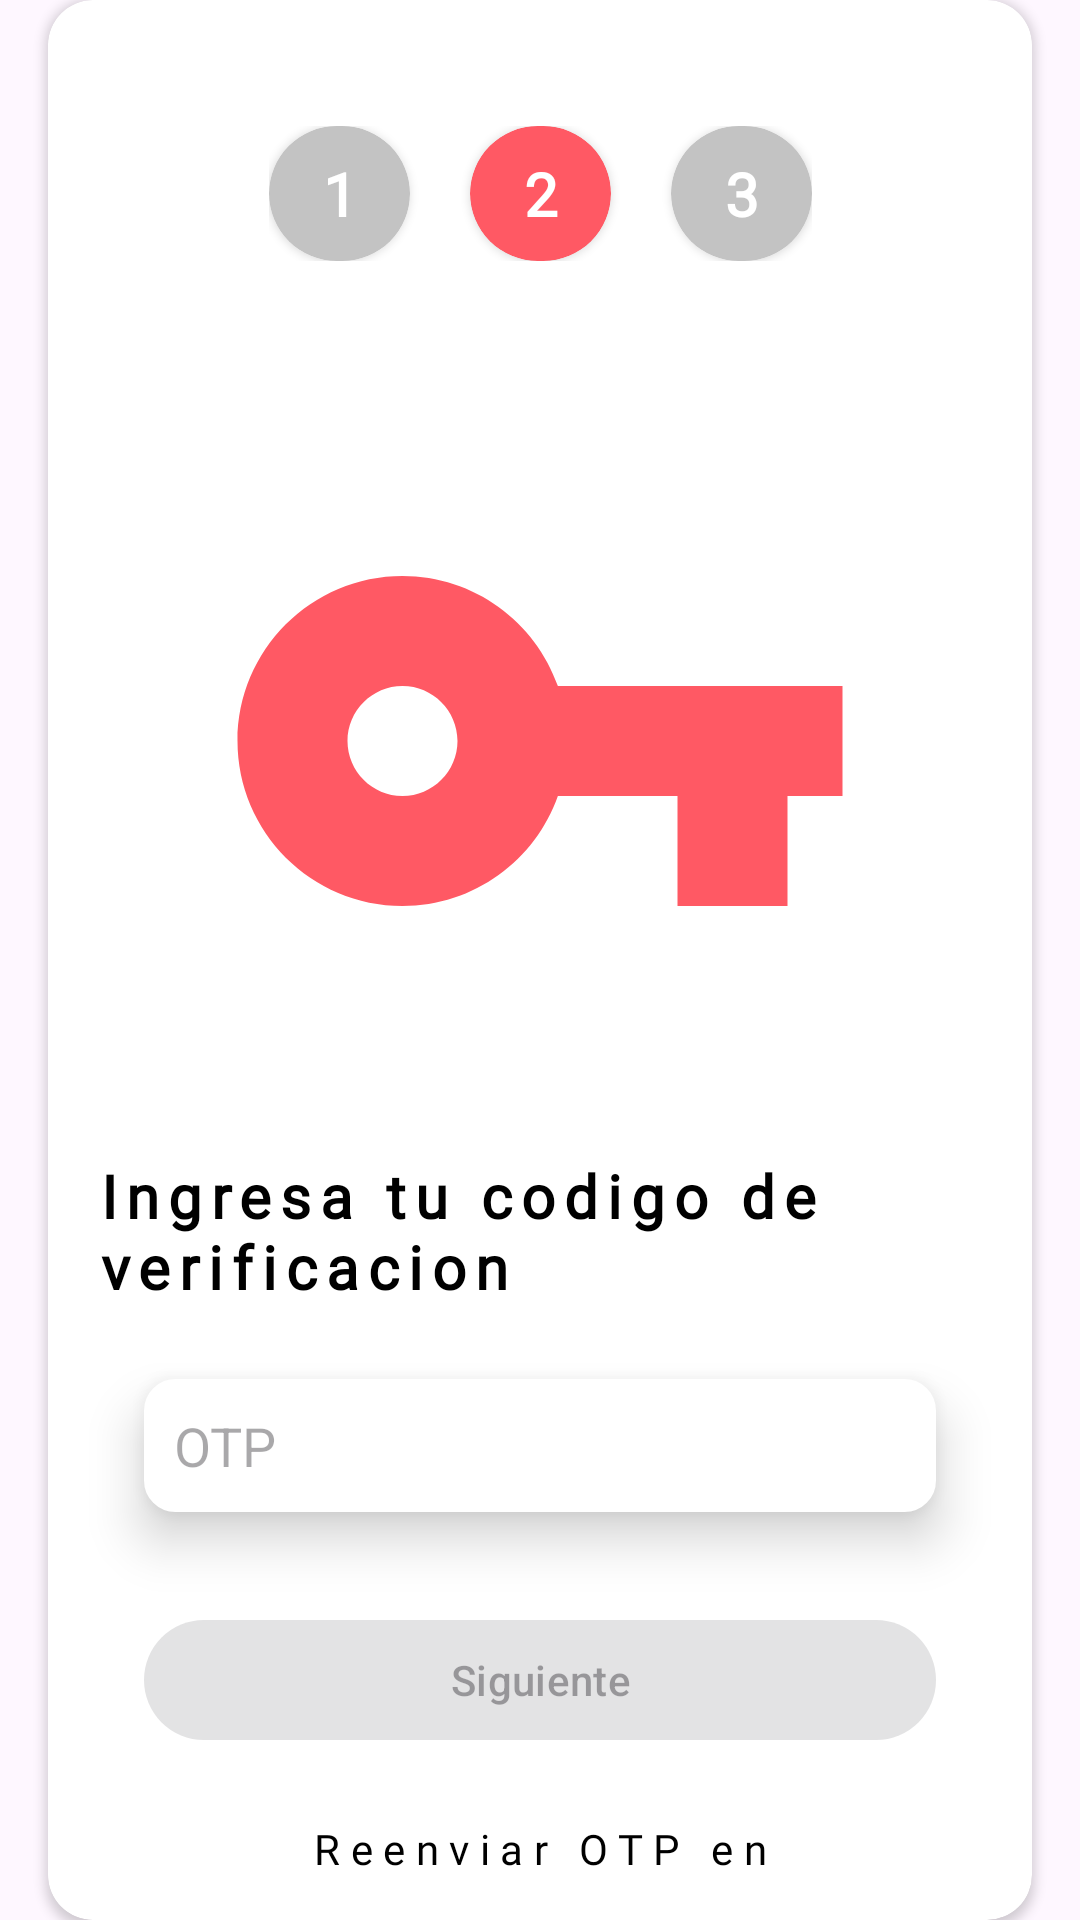

Reconstruct the res/layout file that produces this screen, plus the resources it refers to.
<!-- AndroidManifest.xml: application theme Theme.EasyChat -->
<!-- res/layout/fragment_otp.xml -->
<?xml version="1.0" encoding="utf-8"?>
<androidx.constraintlayout.widget.ConstraintLayout xmlns:android="http://schemas.android.com/apk/res/android"
    xmlns:tools="http://schemas.android.com/tools"
    android:layout_width="match_parent"
    android:layout_height="match_parent"
    xmlns:app="http://schemas.android.com/apk/res-auto"
    tools:context=".login.fragments.OtpFragment">

    <androidx.cardview.widget.CardView
        android:layout_width="0dp"
        android:layout_height="wrap_content"
        android:layout_marginStart="16dp"
        android:layout_marginEnd="16dp"
        android:elevation="15dp"
        app:cardCornerRadius="15dp"
        app:layout_constraintBottom_toBottomOf="parent"
        app:layout_constraintEnd_toEndOf="parent"
        app:layout_constraintStart_toStartOf="parent"
        app:layout_constraintTop_toTopOf="parent">

        <androidx.constraintlayout.widget.ConstraintLayout
            android:layout_width="match_parent"
            android:layout_height="wrap_content">

            <androidx.appcompat.widget.LinearLayoutCompat
                android:id="@+id/llSteps"
                android:layout_width="wrap_content"
                android:layout_height="wrap_content"
                android:layout_marginTop="32dp"
                android:padding="10dp"
                app:layout_constraintEnd_toEndOf="parent"
                app:layout_constraintStart_toStartOf="parent"
                app:layout_constraintTop_toTopOf="parent">

                <androidx.cardview.widget.CardView
                    android:id="@+id/cvStep1"
                    android:layout_width="47dp"
                    android:layout_height="45dp"
                    app:cardBackgroundColor="@color/light_gray"
                    app:cardCornerRadius="25dp">

                    <TextView
                        android:layout_width="match_parent"
                        android:layout_height="match_parent"
                        android:gravity="center"
                        android:text="1"
                        android:textAppearance="@style/h6"
                        android:textColor="@color/white" />
                </androidx.cardview.widget.CardView>

                <androidx.cardview.widget.CardView
                    android:id="@+id/cvStep2"
                    android:layout_width="47dp"
                    android:layout_height="45dp"
                    android:layout_marginStart="20dp"
                    app:cardBackgroundColor="@color/primary"
                    app:cardCornerRadius="25dp">

                    <TextView
                        android:layout_width="match_parent"
                        android:layout_height="match_parent"
                        android:gravity="center"
                        android:text="2"
                        android:textAppearance="@style/h6"
                        android:textColor="@color/white" />
                </androidx.cardview.widget.CardView>

                <androidx.cardview.widget.CardView
                    android:id="@+id/cvStep3"
                    android:layout_width="47dp"
                    android:layout_height="45dp"
                    android:layout_marginStart="20dp"
                    app:cardBackgroundColor="@color/light_gray"
                    app:cardCornerRadius="25dp">

                    <TextView
                        android:layout_width="match_parent"
                        android:layout_height="match_parent"
                        android:gravity="center"
                        android:text="3"
                        android:textAppearance="@style/h6"
                        android:textColor="@color/white" />
                </androidx.cardview.widget.CardView>
            </androidx.appcompat.widget.LinearLayoutCompat>

            <ImageView
                android:id="@+id/ivIconPhone"
                android:layout_width="0dp"
                android:layout_height="220dp"
                android:layout_marginStart="32dp"
                android:layout_marginTop="40dp"
                android:layout_marginEnd="32dp"
                android:src="@drawable/ic_otp"
                app:layout_constraintEnd_toEndOf="parent"
                app:layout_constraintStart_toStartOf="parent"
                app:layout_constraintTop_toBottomOf="@id/llSteps" />

            <TextView
                android:id="@+id/textView"
                android:layout_width="0dp"
                android:layout_height="wrap_content"
                android:layout_marginStart="16dp"
                android:layout_marginTop="28dp"
                android:layout_marginEnd="16dp"
                android:text="@string/enter_otp"
                android:textAppearance="@style/h6"
                app:layout_constraintEnd_toEndOf="parent"
                app:layout_constraintStart_toStartOf="parent"
                app:layout_constraintTop_toBottomOf="@id/ivIconPhone" />

            <EditText
                android:id="@+id/etOTP"
                android:layout_width="0dp"
                android:layout_height="wrap_content"
                android:layout_marginStart="32dp"
                android:layout_marginTop="24dp"
                android:layout_marginEnd="32dp"
                android:background="@drawable/edit_text_rounded"
                android:elevation="10dp"
                android:hint="@string/otp"
                android:maxLength="6"
                android:padding="10dp"
                android:inputType="number"
                app:layout_constraintEnd_toEndOf="parent"
                app:layout_constraintHorizontal_bias="0.0"
                app:layout_constraintStart_toStartOf="parent"
                app:layout_constraintTop_toBottomOf="@+id/textView" />

            <com.google.android.material.button.MaterialButton
                android:id="@+id/btnNext"
                android:layout_width="0dp"
                android:layout_height="wrap_content"
                android:layout_margin="32dp"
                android:layout_marginTop="24dp"
                android:text="@string/next"
                android:enabled="false"
                app:layout_constraintEnd_toEndOf="parent"
                app:layout_constraintStart_toStartOf="parent"
                app:layout_constraintTop_toBottomOf="@+id/etOTP" />

            <TextView
                android:id="@+id/tvResend"
                android:layout_width="0dp"
                android:layout_height="wrap_content"
                android:layout_marginStart="32dp"
                android:layout_marginTop="24dp"
                android:layout_marginEnd="32dp"
                android:layout_marginBottom="16dp"
                android:gravity="center"
                android:text="@string/resend_otp"
                android:textAppearance="@style/body2"
                app:layout_constraintBottom_toBottomOf="parent"
                app:layout_constraintEnd_toEndOf="parent"
                app:layout_constraintStart_toStartOf="parent"
                app:layout_constraintTop_toBottomOf="@id/btnNext" />

        </androidx.constraintlayout.widget.ConstraintLayout>

    </androidx.cardview.widget.CardView>

    <ProgressBar
        android:id="@+id/pbOTP"
        android:layout_width="wrap_content"
        android:layout_height="wrap_content"
        android:elevation="11dp"
        android:visibility="gone"
        app:layout_constraintTop_toTopOf="parent"
        app:layout_constraintBottom_toBottomOf="parent"
        app:layout_constraintStart_toStartOf="parent"
        app:layout_constraintEnd_toEndOf="parent"/>

</androidx.constraintlayout.widget.ConstraintLayout>
<!-- resources referenced by this layout -->
<resources>
  <color name="light_gray">#C3C3C3</color>
  <color name="primary">#FF5964</color>
  <color name="white">#FFFFFFFF</color>
  <!-- drawable edit_text_rounded (drawable) -->
  <?xml version="1.0" encoding="utf-8"?>
  <shape xmlns:android="http://schemas.android.com/apk/res/android">
  
      <stroke android:width="1dp" android:color="@color/white"/>
      <corners android:radius="10dp"/>
      <solid android:color="@color/white"/>
  
  </shape>
  <!-- drawable ic_otp (drawable) -->
  <vector android:height="24dp" android:tint="@color/primary"
      android:viewportHeight="24" android:viewportWidth="24"
      android:width="24dp" xmlns:android="http://schemas.android.com/apk/res/android">
      <path android:fillColor="@android:color/white" android:pathData="M12.65,10C11.83,7.67 9.61,6 7,6c-3.31,0 -6,2.69 -6,6s2.69,6 6,6c2.61,0 4.83,-1.67 5.65,-4H17v4h4v-4h2v-4H12.65zM7,14c-1.1,0 -2,-0.9 -2,-2s0.9,-2 2,-2 2,0.9 2,2 -0.9,2 -2,2z"/>
  </vector>
  <string name="enter_otp">Ingresa tu codigo de verificacion</string>
  <string name="next">Siguiente</string>
  <string name="otp">OTP</string>
  <string name="resend_otp">Reenviar OTP en</string>
  <style name="body2" parent="sub2">
          <item name="android:letterSpacing">0.25</item>
      </style>
  <style name="h6">
          <item name="android:textStyle">bold</item>
          <item name="android:fontFamily">@font/alata</item>
          <item name="android:textSize">20sp</item>
          <item name="android:letterSpacing">0.15</item>
      </style>
  <style name="Theme.EasyChat" parent="Base.Theme.EasyChat" />
  <style name="sub2" parent="sub1">
          <item name="android:textSize">14sp</item>
          <item name="android:letterSpacing">0.1</item>
      </style>
  <style name="Base.Theme.EasyChat" parent="Theme.Material3.DayNight.NoActionBar">
          
          
  
          
          <item name="colorPrimary">@color/primary</item>
          <item name="colorPrimaryVariant">@color/primary</item>
          <item name="colorOnPrimary">@color/white</item>
  
          
          <item name="colorSecondary">@color/secondary</item>
          <item name="colorSecondaryVariant">@color/secondary</item>
          <item name="colorOnSecondary">@color/white</item>
      </style>
  <style name="sub1" parent="h6">
          <item name="android:textStyle">normal</item>
          <item name="android:textSize">16sp</item>
      </style>
  <color name="secondary">#FFE74C</color>
</resources>
